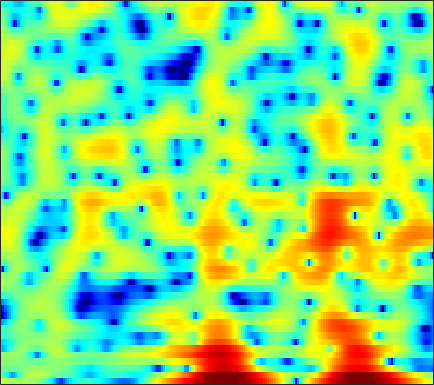

Data behind this chart, as committed beside it:
3.2797, 2.9326, 2.5013, 2.1159, 1.8853, 1.6497, 1.5065, 1.4583, 1.4575, 1.5001, 1.5484, 1.5782, 1.588, 1.5174, 1.4103, 1.1795, 0.82895, 0.4772, -0.12581, -0.90189, -1.8689, -2.7402, -4.1347, -5.8654
-1.003, -2.055, -3.913, -6.431, -8.761, -11.3, -9.948, -7.476, -4.529, -2.28, -0.5906, 0.3944, 1.407, 2.142, 2.535, 2.872, 3.022, 3.02, 2.878, 2.588, 2.173, 1.793, 1.212, 0.5821
-1.322, -1.29, -1.298, -1.325, -1.329, -1.272, -1.139, -0.9875, -0.7272, -0.4203, -0.1054, 0.1235, 0.4006, 0.6374, 0.7839, 0.935, 1.035, 1.075, 1.084, 1.048, 0.9708, 0.8899, 0.7546, 0.5879
0.3593, 0.4244, 0.4778, 0.4901, 0.4789, 0.4382, 0.3687, 0.2953, 0.171, 0.0148, -0.1787, -0.3453, -0.5844, -0.8301, -0.9949, -1.157, -1.224, -1.197, -1.057, -0.8249, -0.5305, -0.2924, 0.01577, 0.2796
0.9068, 0.8586, 0.8744, 0.963, 1.051, 1.16, 1.216, 1.188, 1.028, 0.6785, 0.0875, -0.5517, -1.741, -3.439, -5.17, -8.33, -12.29, -13.02, -9.245, -5.612, -3.005, -1.55, -0.09133, 0.9449
-8.674, -9.59, -8.351, -5.877, -4.163, -2.325, -0.9686, -0.2317, 0.44, 0.7909, 0.8501, 0.7252, 0.3446, -0.236, -0.7491, -1.398, -1.786, -1.764, -1.283, -0.4459, 0.4862, 1.138, 1.868, 2.388
-7.68, -7.939, -7.359, -6.072, -4.964, -3.567, -2.363, -1.613, -0.8197, -0.2364, 0.158, 0.3618, 0.5356, 0.6318, 0.674, 0.7244, 0.8008, 0.8909, 1.053, 1.269, 1.507, 1.677, 1.857, 1.957
-3.827, -3.677, -3.347, -2.892, -2.487, -1.921, -1.379, -1.012, -0.5976, -0.285, -0.08354, -0.005674, 0.01156, -0.04775, -0.1166, -0.2046, -0.2477, -0.2185, -0.08061, 0.1734, 0.5113, 0.7924, 1.162, 1.472
-4.204, -3.815, -3.194, -2.496, -1.94, -1.214, -0.5643, -0.1559, 0.252, 0.4751, 0.4789, 0.3107, -0.1648, -0.9627, -1.783, -3.16, -4.677, -5.531, -5.539, -4.176, -2.339, -1.044, 0.407, 1.517
-11.48, -10.38, -8.384, -6.295, -4.844, -3.139, -1.727, -0.8528, 0.05312, 0.6451, 0.9209, 0.9039, 0.5562, -0.2135, -1.107, -2.782, -4.938, -6.448, -6.695, -4.564, -2.049, -0.4673, 1.16, 2.313
-25.23, -21.33, -16.01, -11.88, -9.378, -6.67, -4.509, -3.182, -1.738, -0.6501, 0.1372, 0.5496, 0.9014, 1.05, 1.059, 0.9908, 0.9212, 0.9254, 1.056, 1.325, 1.678, 1.96, 2.281, 2.476
-19.94, -17.23, -13.96, -11.11, -9.188, -6.931, -4.986, -3.727, -2.307, -1.141, -0.2016, 0.3739, 0.9894, 1.462, 1.737, 2.024, 2.233, 2.355, 2.479, 2.56, 2.583, 2.552, 2.422, 2.167
-12.54, -11.08, -9.204, -7.433, -6.212, -4.748, -3.461, -2.609, -1.616, -0.769, -0.04366, 0.4258, 0.9543, 1.39, 1.669, 1.983, 2.234, 2.376, 2.502, 2.557, 2.529, 2.44, 2.223, 1.875
-4.406, -4.074, -3.557, -3.001, -2.577, -2.038, -1.545, -1.216, -0.8286, -0.4992, -0.2122, -0.01362, 0.2475, 0.5176, 0.7269, 1.013, 1.301, 1.507, 1.743, 1.919, 2.014, 2.015, 1.921, 1.699
0.2568, 0.1698, 0.09798, 0.0474, -0.008543, -0.1114, -0.2762, -0.4625, -0.7683, -1.148, -1.566, -1.846, -2.076, -2.054, -1.854, -1.404, -0.8113, -0.3362, 0.2695, 0.792, 1.212, 1.45, 1.651, 1.713
2.42, 2.121, 1.8, 1.521, 1.302, 0.9344, 0.3957, -0.1624, -1.202, -2.666, -4.652, -6.562, -9.343, -10.48, -9.175, -6.543, -4.332, -3.059, -1.741, -0.7419, 0.04481, 0.554, 1.127, 1.595
0.8324, 0.4539, 0.4207, 0.7191, 0.9944, 1.198, 1.107, 0.7971, -0.03831, -1.37, -3.265, -5.09, -7.668, -8.769, -7.971, -6.211, -4.701, -3.928, -3.319, -2.973, -2.584, -2.11, -1.155, 0.04741
-12.69, -18.17, -7.355, -2.801, -0.8329, 0.779, 1.631, 1.903, 1.889, 1.51, 0.875, 0.3343, -0.4108, -1.097, -1.548, -2.137, -2.933, -3.778, -5.528, -8.616, -14.55, -18.3, -9.816, -4.446
-2.247, -2.3, -1.697, -0.6599, 0.123, 0.9407, 1.453, 1.623, 1.616, 1.346, 0.8751, 0.4464, -0.2347, -0.989, -1.564, -2.347, -3.247, -3.975, -4.985, -5.984, -6.562, -6.416, -5.242, -3.362
0.8615, 1.159, 1.485, 1.758, 1.907, 1.997, 1.912, 1.7, 1.228, 0.5641, -0.2714, -1.016, -2.06, -3.102, -3.861, -4.698, -5.247, -5.504, -5.579, -5.364, -4.86, -4.319, -3.447, -2.359
2.758, 3.161, 3.514, 3.661, 3.62, 3.379, 2.884, 2.353, 1.378, 0.1194, -1.468, -2.887, -5.055, -7.456, -9.306, -11.22, -11.65, -11.11, -9.894, -8.49, -7.091, -6.054, -4.686, -3.429
4.309, 4.659, 4.945, 4.993, 4.86, 4.437, 3.73, 3.01, 1.749, 0.06753, -2.05, -4.009, -7.301, -11.61, -16.02, -24.34, -22.94, -19.26, -15.93, -13.43, -11.23, -9.698, -7.782, -6.208
4.758, 5.116, 5.4, 5.444, 5.326, 4.938, 4.281, 3.589, 2.4, 0.8617, -1.004, -2.674, -5.221, -8.078, -10.45, -13.79, -17.44, -21.15, -27.22, -22.14, -16.43, -13.55, -10.96, -9.241
3.978, 4.46, 4.891, 5.092, 5.086, 4.88, 4.423, 3.907, 3.008, 1.878, 0.4613, -0.7271, -2.516, -4.533, -6.097, -8.444, -10.7, -12.27, -13.6, -13.44, -12.32, -11.36, -10.26, -9.556
2.68, 3.28, 3.861, 4.228, 4.347, 4.321, 4.097, 3.802, 3.235, 2.477, 1.524, 0.7151, -0.517, -1.853, -2.872, -4.299, -5.617, -6.509, -7.479, -8.13, -8.419, -8.508, -8.501, -8.383
2.019, 2.516, 3.039, 3.41, 3.598, 3.73, 3.733, 3.648, 3.386, 2.956, 2.368, 1.794, 0.8969, -0.1804, -1.079, -2.351, -3.771, -4.824, -6.223, -7.448, -8.329, -8.696, -8.789, -8.604
1.68, 1.829, 2.059, 2.34, 2.622, 3.026, 3.383, 3.573, 3.709, 3.667, 3.422, 3.095, 2.458, 1.569, 0.6924, -0.7396, -2.576, -4.278, -7.139, -10.84, -14.72, -15.11, -12.51, -10.27
-0.5689, -1.409, -2.095, -1.7, -0.8239, 0.6149, 1.918, 2.711, 3.499, 3.988, 4.19, 4.188, 3.934, 3.437, 2.851, 1.788, 0.3417, -1.066, -3.363, -6.097, -8.47, -8.817, -7.616, -6.144
-4.973, -8.641, -18.48, -13.46, -7.856, -3.867, -1.526, -0.2967, 0.8443, 1.619, 2.154, 2.432, 2.658, 2.736, 2.693, 2.47, 2.079, 1.679, 1.071, 0.4652, -0.04249, -0.2715, -0.4304, -0.4817
-2.394, -3.261, -4.16, -4.413, -4.255, -3.84, -3.462, -3.271, -3.095, -2.905, -2.475, -2.022, -1.186, -0.3436, 0.283, 0.9719, 1.494, 1.78, 2.015, 2.127, 2.16, 2.138, 2.062, 1.927
-0.01673, -0.5422, -1.305, -2.105, -2.792, -3.844, -5.135, -6.449, -8.712, -11.36, -12.25, -10.35, -6.971, -4.114, -2.445, -0.6708, 0.6735, 1.454, 2.248, 2.798, 3.145, 3.275, 3.305, 3.171
0.9295, 0.3688, -0.5148, -1.595, -2.512, -3.953, -5.695, -7.245, -9.707, -12.44, -13.26, -11.52, -8.164, -5.229, -3.376, -1.4, 0.1888, 1.131, 2.133, 2.858, 3.319, 3.518, 3.586, 3.442
0.9857, 0.3702, -0.6137, -1.78, -2.749, -4.154, -5.572, -6.534, -7.53, -7.964, -7.688, -6.994, -5.629, -4.032, -2.793, -1.225, 0.1491, 1.03, 1.977, 2.677, 3.127, 3.312, 3.344, 3.169
1.204, 0.5385, -0.5715, -1.95, -3.2, -5.12, -7.405, -9.249, -11.37, -11.63, -9.974, -8.169, -5.883, -3.736, -2.361, -0.6967, 0.6658, 1.537, 2.449, 3.085, 3.463, 3.565, 3.472, 3.127
1.508, 0.9041, -0.1442, -1.542, -2.823, -4.963, -7.904, -10.75, -15.79, -16.83, -11.88, -8.753, -5.595, -3.186, -1.64, 0.07142, 1.487, 2.344, 3.247, 3.856, 4.153, 4.163, 3.896, 3.253
0.6332, 0.2311, -0.4797, -1.383, -2.217, -3.488, -4.809, -5.788, -6.777, -7.058, -6.608, -5.835, -4.431, -2.793, -1.551, 0.02499, 1.423, 2.301, 3.231, 3.866, 4.173, 4.189, 3.895, 3.225
-1.751, -1.818, -2.005, -2.341, -2.751, -3.509, -4.459, -5.337, -6.628, -7.994, -8.87, -8.825, -7.389, -5.112, -3.351, -1.252, 0.501, 1.576, 2.678, 3.419, 3.834, 3.936, 3.795, 3.381
-5.775, -4.951, -4.054, -3.559, -3.424, -3.65, -4.394, -5.304, -7.214, -10.45, -16.66, -22.64, -12.95, -7.201, -4.363, -1.613, 0.3988, 1.544, 2.689, 3.449, 3.869, 3.976, 3.881, 3.524
-10.32, -7.653, -5.312, -3.858, -3.177, -2.709, -2.696, -2.927, -3.474, -4.109, -4.512, -4.432, -3.611, -2.236, -1.124, 0.3438, 1.589, 2.374, 3.175, 3.705, 3.935, 3.909, 3.612, 3.002
-6.936, -5.594, -4.006, -2.735, -2.024, -1.369, -0.9591, -0.8274, -0.7687, -0.7642, -0.7045, -0.5939, -0.2655, 0.2118, 0.6709, 1.374, 2.067, 2.561, 3.101, 3.451, 3.549, 3.433, 2.956, 2.078
-4.247, -3.39, -2.318, -1.41, -0.8853, -0.3639, -0.05469, 0.0415, 0.001608, -0.1859, -0.4686, -0.6746, -0.8974, -0.8982, -0.6845, -0.1556, 0.6165, 1.224, 1.997, 2.571, 2.903, 2.962, 2.739, 2.157
-3.59, -2.698, -1.669, -0.848, -0.3859, 0.02048, 0.1188, 0.02955, -0.3708, -1.12, -2.281, -3.438, -5.344, -7.065, -7.339, -5.748, -3.338, -1.709, 0.02699, 1.301, 2.156, 2.549, 2.807, 2.778
-4.319, -3.143, -1.901, -0.9985, -0.5145, -0.161, -0.1044, -0.2825, -0.809, -1.752, -3.196, -4.78, -7.834, -12.17, -13.76, -9.452, -5.288, -3.068, -0.9538, 0.504, 1.483, 1.973, 2.382, 2.584
-4.303, -2.961, -1.672, -0.8496, -0.4686, -0.23, -0.2031, -0.3298, -0.6396, -1.088, -1.649, -2.098, -2.658, -2.949, -2.874, -2.309, -1.408, -0.6849, 0.185, 0.8372, 1.232, 1.383, 1.412, 1.341
-1.088, -0.4702, 0.05887, 0.2627, 0.2021, -0.0532, -0.4533, -0.7215, -0.9641, -0.9628, -0.7793, -0.54, -0.1493, 0.2524, 0.5832, 1.02, 1.382, 1.593, 1.724, 1.642, 1.292, 0.8352, -0.03427, -1.149
2.644, 2.559, 2.19, 1.47, 0.6548, -0.8511, -2.84, -4.405, -5.552, -4.649, -2.703, -1.316, 0.2074, 1.347, 1.98, 2.566, 2.895, 2.97, 2.825, 2.364, 1.532, 0.5778, -1.255, -4.1
4.108, 3.765, 3.044, 1.926, 0.7547, -1.447, -4.746, -8.291, -12.83, -8.826, -4.558, -2.422, -0.4453, 0.8652, 1.515, 2.072, 2.348, 2.377, 2.206, 1.778, 1.073, 0.363, -0.8451, -2.315
3.914, 3.69, 3.218, 2.522, 1.844, 0.7836, -0.3308, -1.066, -1.669, -1.712, -1.309, -0.8999, -0.3957, -0.02481, 0.1683, 0.2965, 0.2925, 0.2266, 0.05833, -0.2015, -0.559, -0.8753, -1.37, -1.887
3.594, 3.651, 3.596, 3.388, 3.136, 2.706, 2.218, 1.825, 1.325, 0.8412, 0.3794, 0.02903, -0.5033, -1.095, -1.54, -2.098, -2.548, -2.754, -2.867, -2.876, -2.861, -2.901, -3.027, -3.196
3.203, 3.627, 4.008, 4.186, 4.204, 4.064, 3.763, 3.437, 2.867, 2.14, 1.208, 0.3486, -1.049, -2.812, -4.374, -6.618, -8.31, -8.539, -7.621, -6.417, -5.548, -5.222, -5.14, -5.376
2.409, 3.243, 4.019, 4.476, 4.643, 4.661, 4.457, 4.184, 3.627, 2.853, 1.802, 0.7812, -0.9746, -3.357, -5.79, -10.59, -18.2, -17.14, -11.12, -8.014, -6.581, -6.205, -6.53, -7.861
1.847, 2.648, 3.363, 3.76, 3.882, 3.883, 3.725, 3.507, 3.11, 2.552, 1.831, 1.172, 0.1037, -1.158, -2.199, -3.529, -4.478, -4.764, -4.662, -4.338, -4.18, -4.306, -4.963, -6.252
1.978, 2.151, 2.188, 2.047, 1.864, 1.573, 1.31, 1.137, 0.967, 0.8171, 0.6443, 0.4752, 0.193, -0.1662, -0.4564, -0.8087, -1.07, -1.192, -1.277, -1.319, -1.352, -1.441, -1.643, -1.921
1.885, 1.335, 0.391, -0.7714, -1.707, -2.891, -3.662, -3.747, -3.349, -2.623, -1.92, -1.501, -1.094, -0.8442, -0.7245, -0.6333, -0.5655, -0.4946, -0.335, -0.1097, 0.1589, 0.375, 0.6708, 0.9301
1.413, 0.3015, -1.559, -4.041, -6.601, -11.56, -19.13, -16.41, -10.36, -6.981, -4.92, -3.898, -3.031, -2.547, -2.376, -2.306, -2.278, -2.175, -1.813, -1.157, -0.3172, 0.3794, 1.277, 2.075
0.9834, -0.1726, -1.935, -4.021, -5.75, -8.134, -9.76, -9.72, -8.515, -6.973, -5.678, -4.96, -4.422, -4.371, -4.692, -5.585, -6.918, -7.855, -7.785, -5.684, -3.019, -1.24, 0.6921, 2.187
-0.1615, -1.101, -2.32, -3.51, -4.348, -5.349, -6.087, -6.41, -6.44, -6.12, -5.613, -5.225, -4.851, -4.883, -5.285, -6.573, -9.204, -12.43, -14.14, -8.225, -3.679, -1.258, 1.08, 2.736
-4.253, -4.835, -5.239, -5.562, -5.991, -6.79, -7.836, -8.765, -9.594, -9.373, -8.055, -6.819, -5.269, -4.098, -3.492, -3.026, -2.763, -2.498, -1.794, -0.6445, 0.7814, 1.819, 3.034, 3.945
